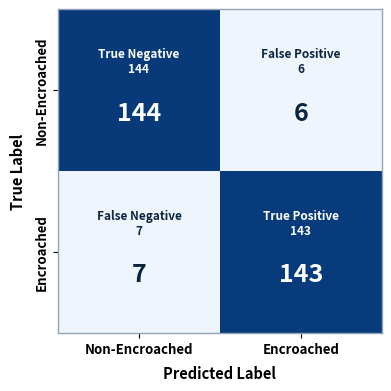

Python code for this plot:
import matplotlib
matplotlib.use('Agg')
import matplotlib.pyplot as plt
import numpy as np

def generate_perfect_size_confusion_matrix():
    # 2x2 matrix: [[TN=144, FP=6], [FN=7, TP=143]]
    cm = np.array([[144, 6], [7, 143]])
    
    # 4.5 x 4.0 inches at 300 dpi gives crystal clarity and perfect column scaling
    fig, ax = plt.subplots(figsize=(4.5, 4.0), dpi=300)
    
    cmap = plt.cm.Blues
    im = ax.imshow(cm, interpolation='nearest', cmap=cmap, vmin=0, vmax=150)
    
    classes = ['Non-Encroached', 'Encroached']
    tick_marks = np.arange(len(classes))
    
    ax.set_xticks(tick_marks)
    ax.set_xticklabels(classes, fontsize=9.5, fontweight='bold', family='sans-serif')
    ax.set_yticks(tick_marks)
    ax.set_yticklabels(classes, fontsize=9.5, fontweight='bold', family='sans-serif', rotation=90, va='center')
    
    # Text inside each cell: small descriptor + large bold count
    cells = [
        # row 0: TN (144), FP (6)
        [
            {"sub": "True Negative\n144", "val": "144", "color": "white"},
            {"sub": "False Positive\n6",   "val": "6",   "color": "#0a2540"}
        ],
        # row 1: FN (7), TP (143)
        [
            {"sub": "False Negative\n7",   "val": "7",   "color": "#0a2540"},
            {"sub": "True Positive\n143", "val": "143", "color": "white"}
        ]
    ]
    
    for i in range(2):
        for j in range(2):
            c = cells[i][j]
            # Small top text
            ax.text(j, i - 0.18, c["sub"], ha="center", va="center",
                    color=c["color"], fontsize=8.5, fontweight='bold', family='sans-serif')
            # Large center value
            ax.text(j, i + 0.14, c["val"], ha="center", va="center",
                    color=c["color"], fontsize=18, fontweight='bold', family='sans-serif')
            
    ax.set_ylabel('True Label', fontsize=10.5, fontweight='bold', family='sans-serif', labelpad=6)
    ax.set_xlabel('Predicted Label', fontsize=10.5, fontweight='bold', family='sans-serif', labelpad=6)
    
    for spine in ax.spines.values():
        spine.set_edgecolor('#94a3b8')
        spine.set_linewidth(1.0)
        
    plt.tight_layout()
    
    output_path = r"c:\Users\HP\Desktop\mypro\land verification\doc\images\fig_confusion_matrix.png"
    desktop_path = r"C:\Users\HP\Desktop\fig_confusion_matrix.png"
    public_path = r"c:\Users\HP\Desktop\mypro\land verification\public\fig_confusion_matrix.png"
    
    plt.savefig(output_path, bbox_inches='tight', dpi=300)
    plt.savefig(desktop_path, bbox_inches='tight', dpi=300)
    plt.savefig(public_path, bbox_inches='tight', dpi=300)
    plt.close()
    print("Generated perfectly scaled confusion matrix image!")

if __name__ == '__main__':
    generate_perfect_size_confusion_matrix()
